Run: headless pygame with SDL's dummy video driver; simulated clock (each Clock.tick advances the game by its frame time, no real sleeping); random seed 0; keys injected as events and as key.get_pressed() state; no mouse input.
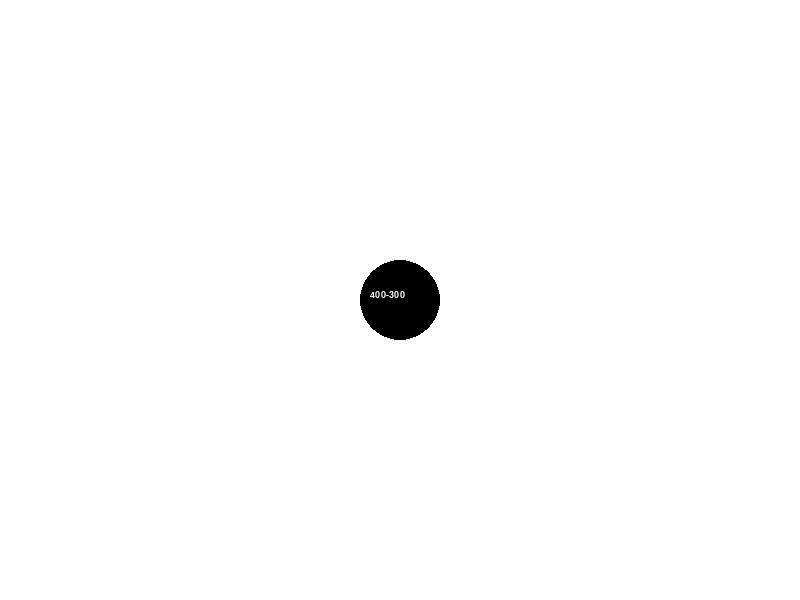
Frame 1 of 4 · flips 1–60 · no input
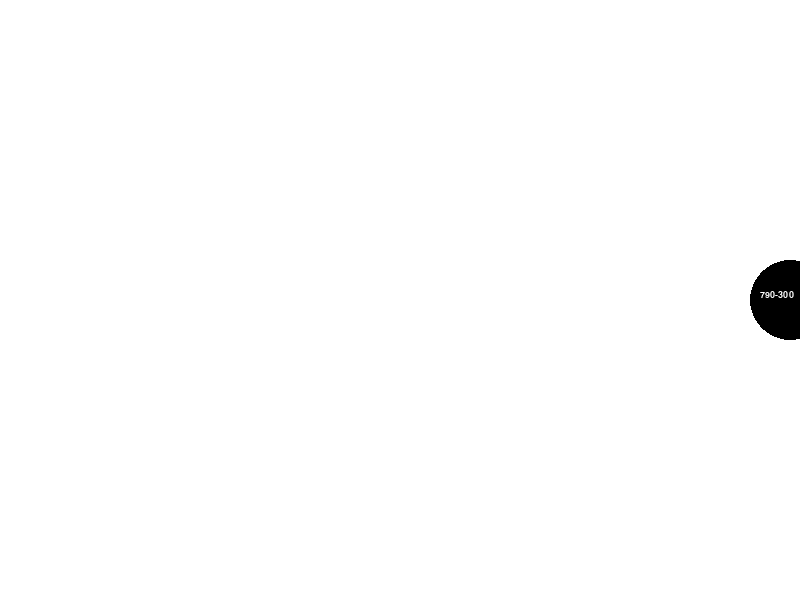
Frame 2 of 4 · flips 61–180 · tapped SPACE, RETURN · held RIGHT (→), D
Frame 3 of 4 · flips 181–300 · held DOWN (↓), S · screen unchanged from frame 2, image omitted
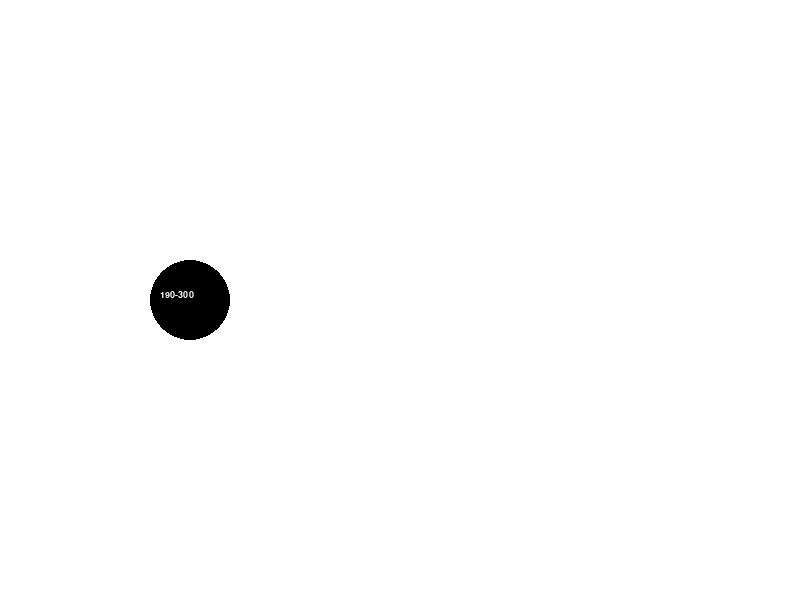
Frame 4 of 4 · flips 301–420 · held LEFT (←), A, UP (↑), W

The pygame program that drew these frames:

import pygame
pygame.init()
tamanho = (800,600)
relogio = pygame.time.Clock()
tela = pygame.display.set_mode( tamanho )
pygame.display.set_caption("Iron Man do Marcão")
branco = (255,255,255)
preto = (0,0,0)
posicaoXPersona = 400
posicaoYPersona = 300
movimentoPersona = 0
fonte = pygame.font.SysFont("comicsans",14)

while True:
    for evento in pygame.event.get():
        if evento.type == pygame.QUIT:
            quit()
        elif evento.type == pygame.KEYDOWN and evento.key == pygame.K_RIGHT:
            movimentoPersona = 5
        elif evento.type == pygame.KEYDOWN and evento.key == pygame.K_LEFT:
            movimentoPersona = -5
        elif evento.type == pygame.KEYUP and evento.key == pygame.K_RIGHT:
            movimentoPersona = 0
        elif evento.type == pygame.KEYUP and evento.key == pygame.K_LEFT:
            movimentoPersona = 0

    posicaoXPersona = posicaoXPersona + movimentoPersona            
    if posicaoXPersona < 0 :
        posicaoXPersona = 10
    elif posicaoXPersona > 800:
        posicaoXPersona = 790    
        
    tela.fill(branco)
    pygame.draw.circle(tela, preto, (posicaoXPersona, posicaoYPersona), 40, 0)
    texto = fonte.render(str(posicaoXPersona)+"-"+str(posicaoYPersona), True, branco)
    tela.blit(texto, (posicaoXPersona-30, posicaoYPersona-10))
              
    pygame.display.update()
    relogio.tick(60)
    
